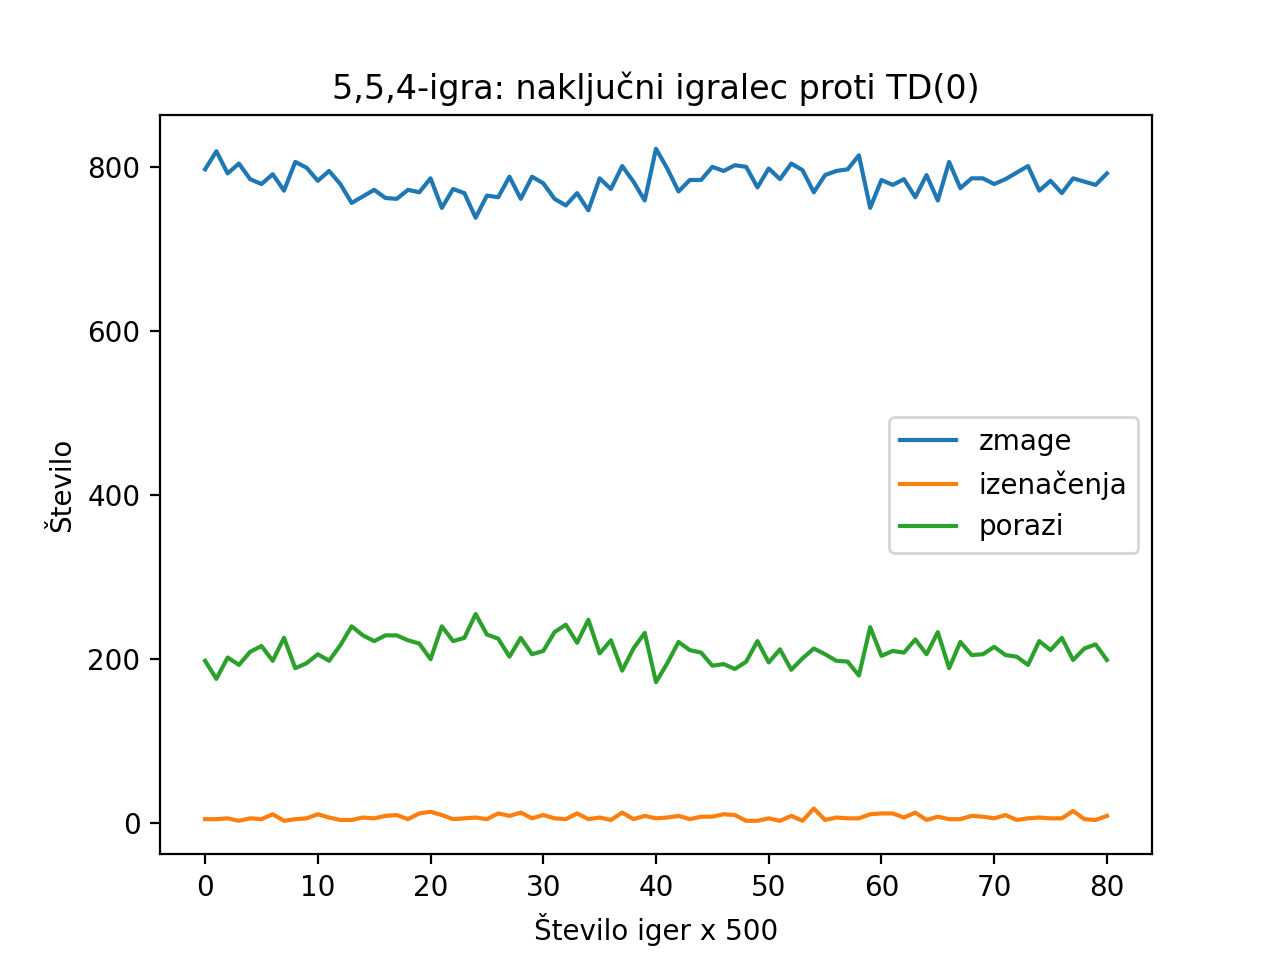

The table this chart was drawn from, first rows:
, zmage, izenačenja, porazi
0, 797, 5, 198
1, 819, 5, 176
2, 792, 6, 202
3, 804, 3, 193
4, 785, 6, 209
5, 779, 5, 216
6, 791, 11, 198
7, 771, 3, 226
8, 806, 5, 189
9, 799, 6, 195
10, 783, 11, 206
11, 795, 7, 198
12, 779, 4, 217
13, 756, 4, 240
14, 764, 7, 229
15, 772, 6, 222
16, 762, 9, 229
17, 761, 10, 229
18, 772, 5, 223
19, 769, 12, 219
20, 786, 14, 200
21, 750, 10, 240
22, 773, 5, 222
23, 768, 6, 226
24, 738, 7, 255
25, 765, 5, 230
26, 763, 12, 225
27, 788, 9, 203
28, 761, 13, 226
29, 788, 6, 206
30, 780, 10, 210
31, 761, 6, 233
32, 753, 5, 242
33, 768, 12, 220
34, 747, 5, 248
35, 786, 7, 207
36, 773, 4, 223
37, 801, 13, 186
38, 782, 5, 213
39, 759, 9, 232
40, 822, 6, 172
41, 798, 7, 195
42, 770, 9, 221
43, 784, 5, 211
44, 784, 8, 208
45, 800, 8, 192
46, 795, 11, 194
47, 802, 10, 188
48, 800, 3, 197
49, 775, 3, 222
50, 798, 6, 196
51, 785, 3, 212
52, 804, 9, 187
53, 796, 3, 201
54, 769, 18, 213
55, 790, 4, 206
56, 795, 7, 198
57, 797, 6, 197
58, 814, 6, 180
59, 750, 11, 239
... 21 more rows
